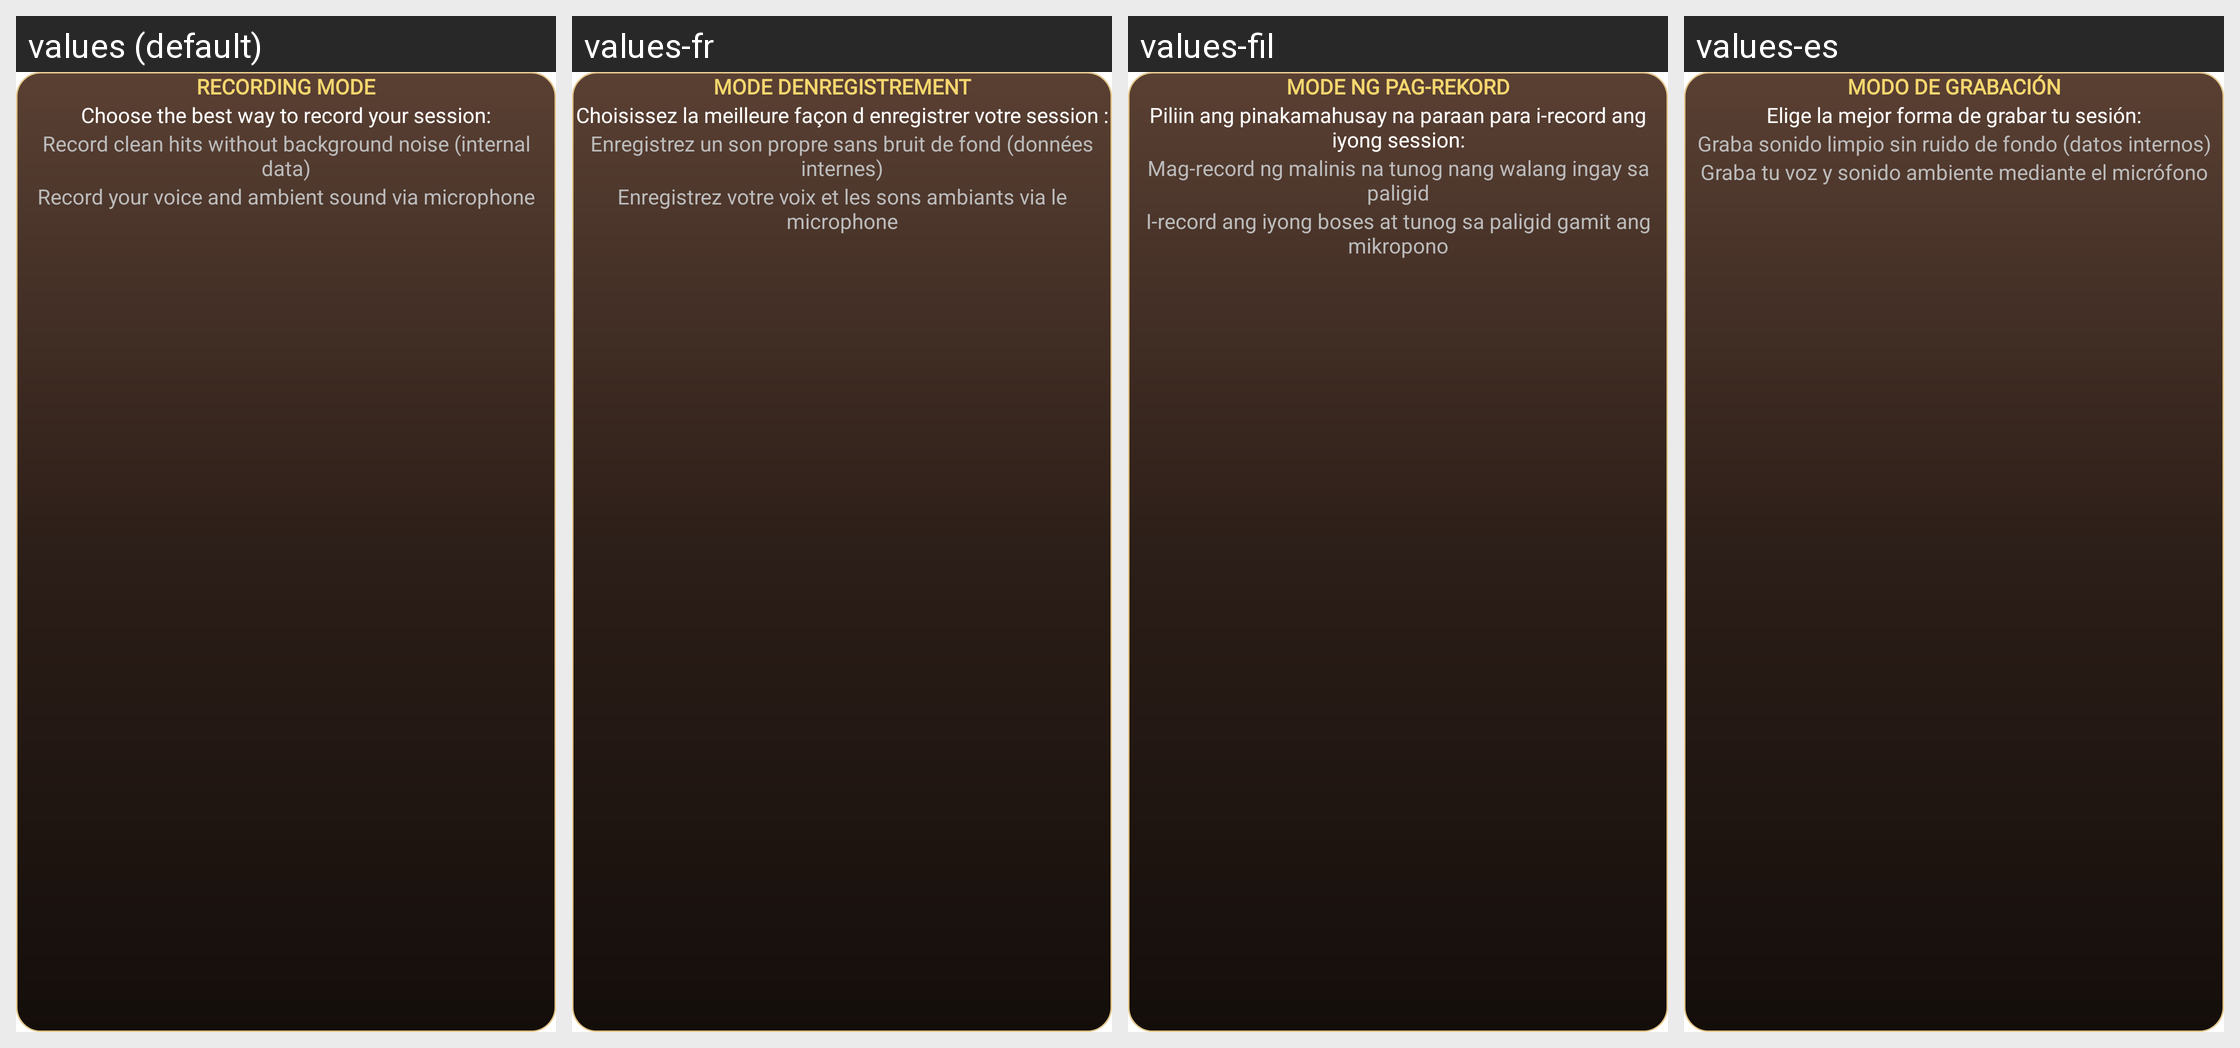

The Android screen above is rendered under several locales of the same app. Produce the string resources it draws, with the default and per-locale values.
Android screen res/layout/dialog_start_record.xml rendered under 4 locales, left to right: values (default), values-fr, values-fil, values-es. Device: Nexus 5 (rendered at 1080×1920; each locale shown at half size, 540×960, under a caption strip naming it); theme Theme.MaterialComponents.DayNight.NoActionBar.
Other locales in the repository, not shown: values-ar, values-de, values-en, values-hi, values-id, values-in, values-ja, values-ko, values-ms, values-nl, values-pt, values-ru, values-th, values-vi, values-zh.
Strings drawn on this screen, with the default value and each locale's value (text and hints the layout hard-codes, and strings that could not be matched under every locale, appear in the picture but are not listed):

dialog_record_title
  values: RECORDING MODE
  values-fr: MODE DENREGISTREMENT
  values-fil: MODE NG PAG-REKORD
  values-es: MODO DE GRABACIÓN

dialog_record_message
  values: Choose the best way to record your session:
  values-fr: Choisissez la meilleure façon d enregistrer votre session :
  values-fil: Piliin ang pinakamahusay na paraan para i-record ang iyong session:
  values-es: Elige la mejor forma de grabar tu sesión:

desc_instrument_only
  values: Record clean hits without background noise (internal data)
  values-fr: Enregistrez un son propre sans bruit de fond (données internes)
  values-fil: Mag-record ng malinis na tunog nang walang ingay sa paligid
  values-es: Graba sonido limpio sin ruido de fondo (datos internos)

desc_mic_instrument
  values: Record your voice and ambient sound via microphone
  values-fr: Enregistrez votre voix et les sons ambiants via le microphone
  values-fil: I-record ang iyong boses at tunog sa paligid gamit ang mikropono
  values-es: Graba tu voz y sonido ambiente mediante el micrófono
